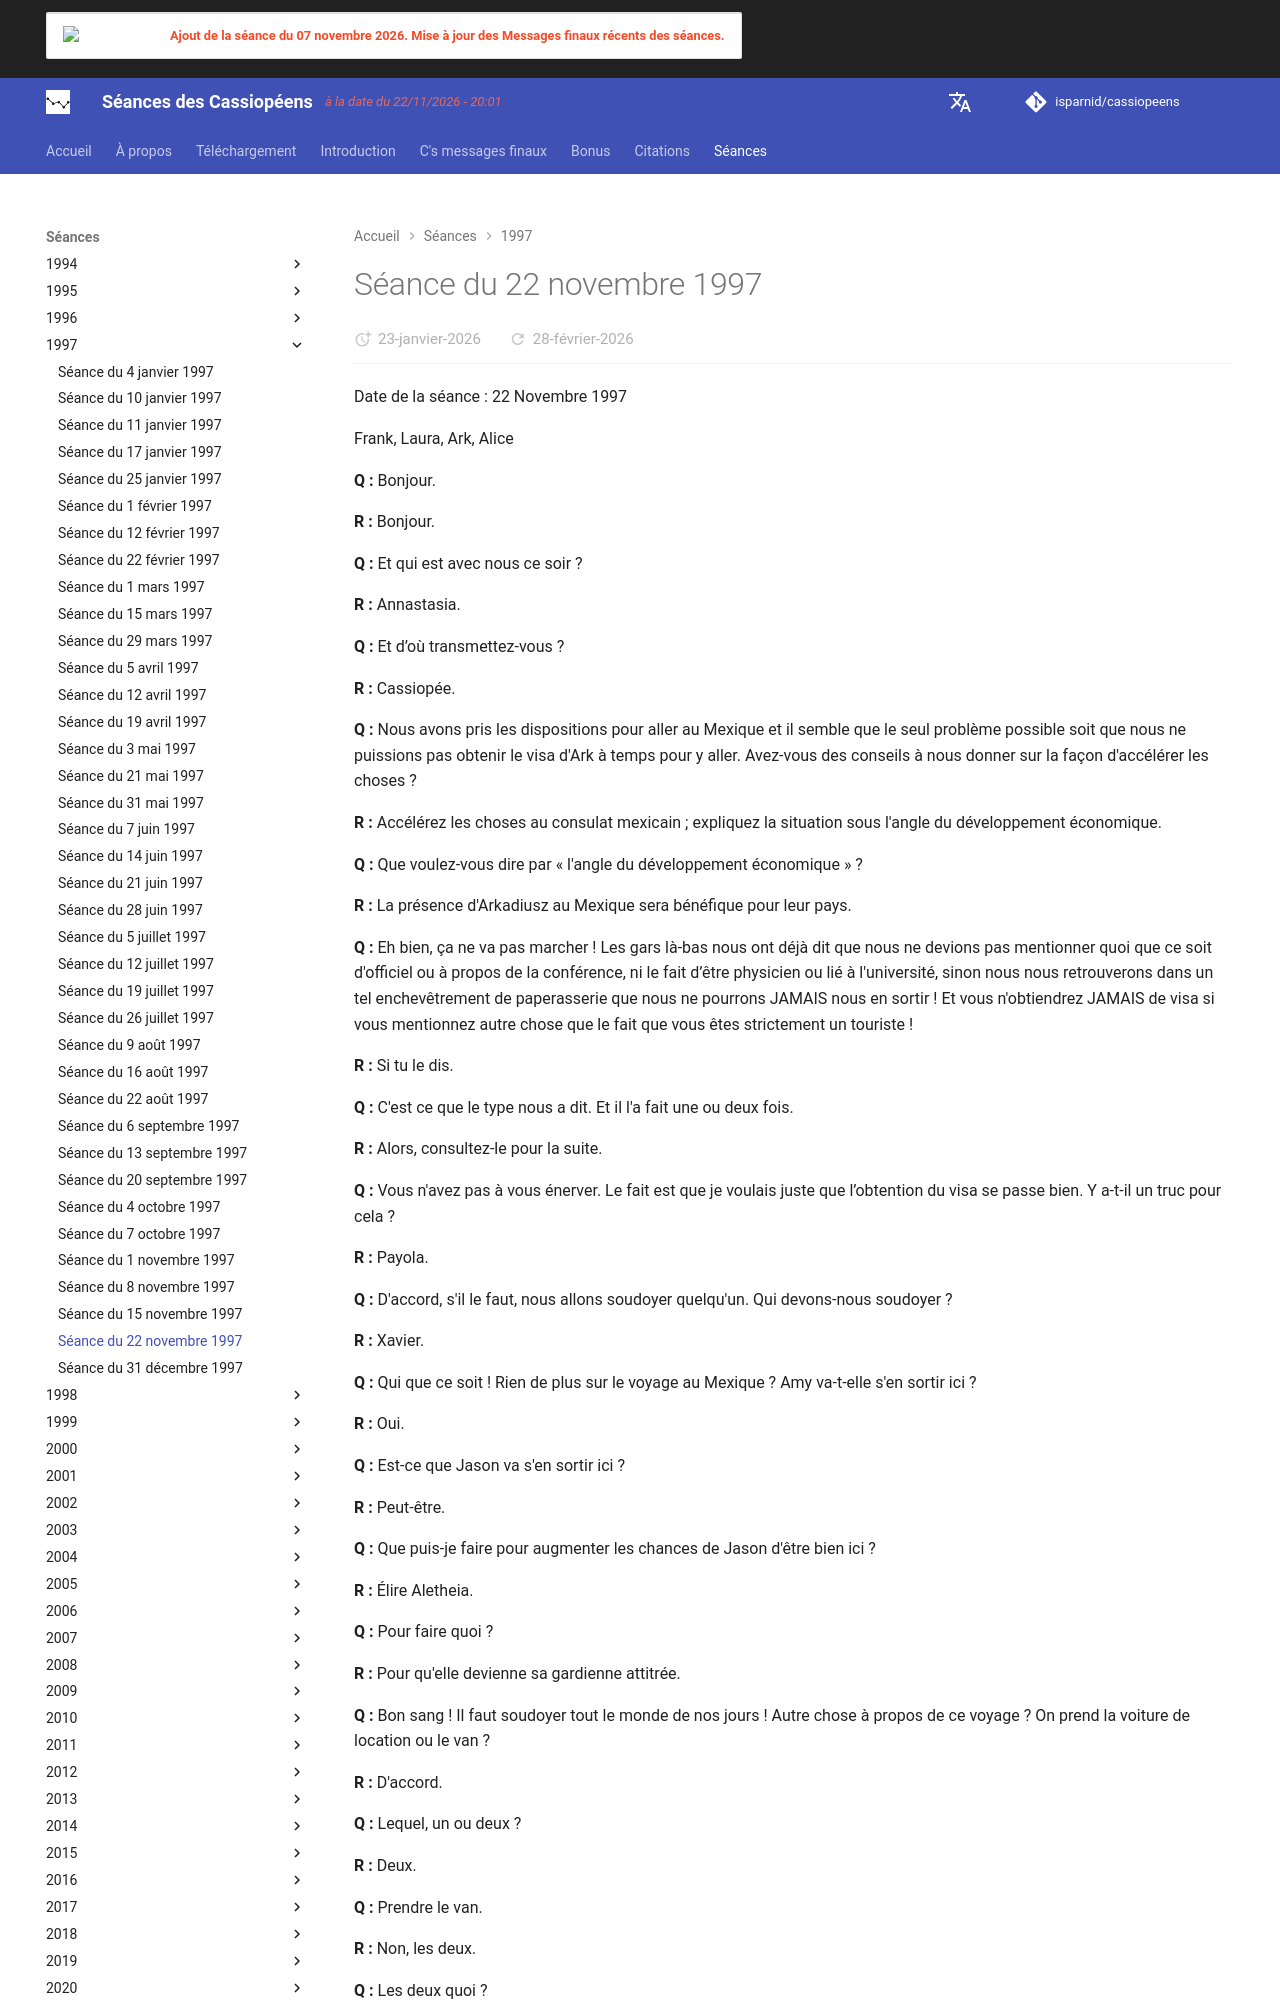

repository: isparnid/cassiopeens · page: séances/1997/1997-11-22/index.html · generator: mkdocs

---
title: "Séance du 22 novembre 1997"
date:
  created: 2026-01-26
  updated: 2026-01-26
---

# Séance du 22 novembre 1997

Date de la séance : 22 Novembre 1997

Frank, Laura, Ark, Alice

**Q :** Bonjour.

**R :** Bonjour.

**Q :** Et qui est avec nous ce soir ?

**R :** Annastasia.

**Q :** Et d’où transmettez-vous ?

**R :** Cassiopée.

**Q :** Nous avons pris les dispositions pour aller au Mexique et il semble que le seul problème possible soit que nous ne puissions pas obtenir le visa d'Ark à temps pour y aller. Avez-vous des conseils à nous donner sur la façon d'accélérer les choses ?

**R :** Accélérez les choses au consulat mexicain ; expliquez la situation sous l'angle du développement économique.

**Q :** Que voulez-vous dire par « l'angle du développement économique » ?

**R :** La présence d'Arkadiusz au Mexique sera bénéfique pour leur pays.

**Q :** Eh bien, ça ne va pas marcher ! Les gars là-bas nous ont déjà dit que nous ne devions pas mentionner quoi que ce soit d'officiel ou à propos de la conférence, ni le fait d’être physicien ou lié à l'université, sinon nous nous retrouverons dans un tel enchevêtrement de paperasserie que nous ne pourrons JAMAIS nous en sortir ! Et vous n'obtiendrez JAMAIS de visa si vous mentionnez autre chose que le fait que vous êtes strictement un touriste !

**R :** Si tu le dis.

**Q :** C'est ce que le type nous a dit. Et il l'a fait une ou deux fois.

**R :** Alors, consultez-le pour la suite.

**Q :** Vous n'avez pas à vous énerver. Le fait est que je voulais juste que l’obtention du visa se passe bien. Y a-t-il un truc pour cela ?

**R :** Payola.

**Q :** D'accord, s'il le faut, nous allons soudoyer quelqu'un. Qui devons-nous soudoyer ?

**R :** Xavier.

**Q :** Qui que ce soit ! Rien de plus sur le voyage au Mexique ? Amy va-t-elle s'en sortir ici ?

**R :** Oui.

**Q :** Est-ce que Jason va s'en sortir ici ?

**R :** Peut-être.

**Q :** Que puis-je faire pour augmenter les chances de Jason d'être bien ici ?

**R :** Élire Aletheia.

**Q :** Pour faire quoi ?

**R :** Pour qu'elle devienne sa gardienne attitrée.

**Q :** Bon sang ! Il faut soudoyer tout le monde de nos jours ! Autre chose à propos de ce voyage ? On prend la voiture de location ou le van ?

**R :** D'accord.

**Q :** Lequel, un ou deux ?

**R :** Deux.

**Q :** Prendre le van.

**R :** Non, les deux.

**Q :** Les deux quoi ?

**R :** Les deux options concernant le van.

**Q :** Ok. J'ai appris l'autre jour que l'université de Montpellier a été fondée en 1289 et que parmi les personnes qui ont fréquenté cette université se trouvaient Albertus Magnus, Thomas d'Aquin, Roger Bacon, Arnold de Villanova, Ramon Llul ainsi que Michel Nostredame. Outre le fait que toutes ces personnes ont fréquenté l'université, elles semblent toutes être liées d'une manière ou d'une autre à la ville de Cologne. En fait, Albertus Magnus s'est installé dans la ville de Cologne, il a été le professeur de Thomas d'Aquin et ils ont tous deux écrit au sujet d'une « tête parlante » et, apparemment, Albertus Magnus a accompli une sorte de miracle le long du Rhin dans un champ... s'agissait-il, par hasard, d'un champ de luzerne ?

**R :** Oui.

**Q :** Et s'agit-il de NOTRE champ de luzerne ?

**R :** Proche.
